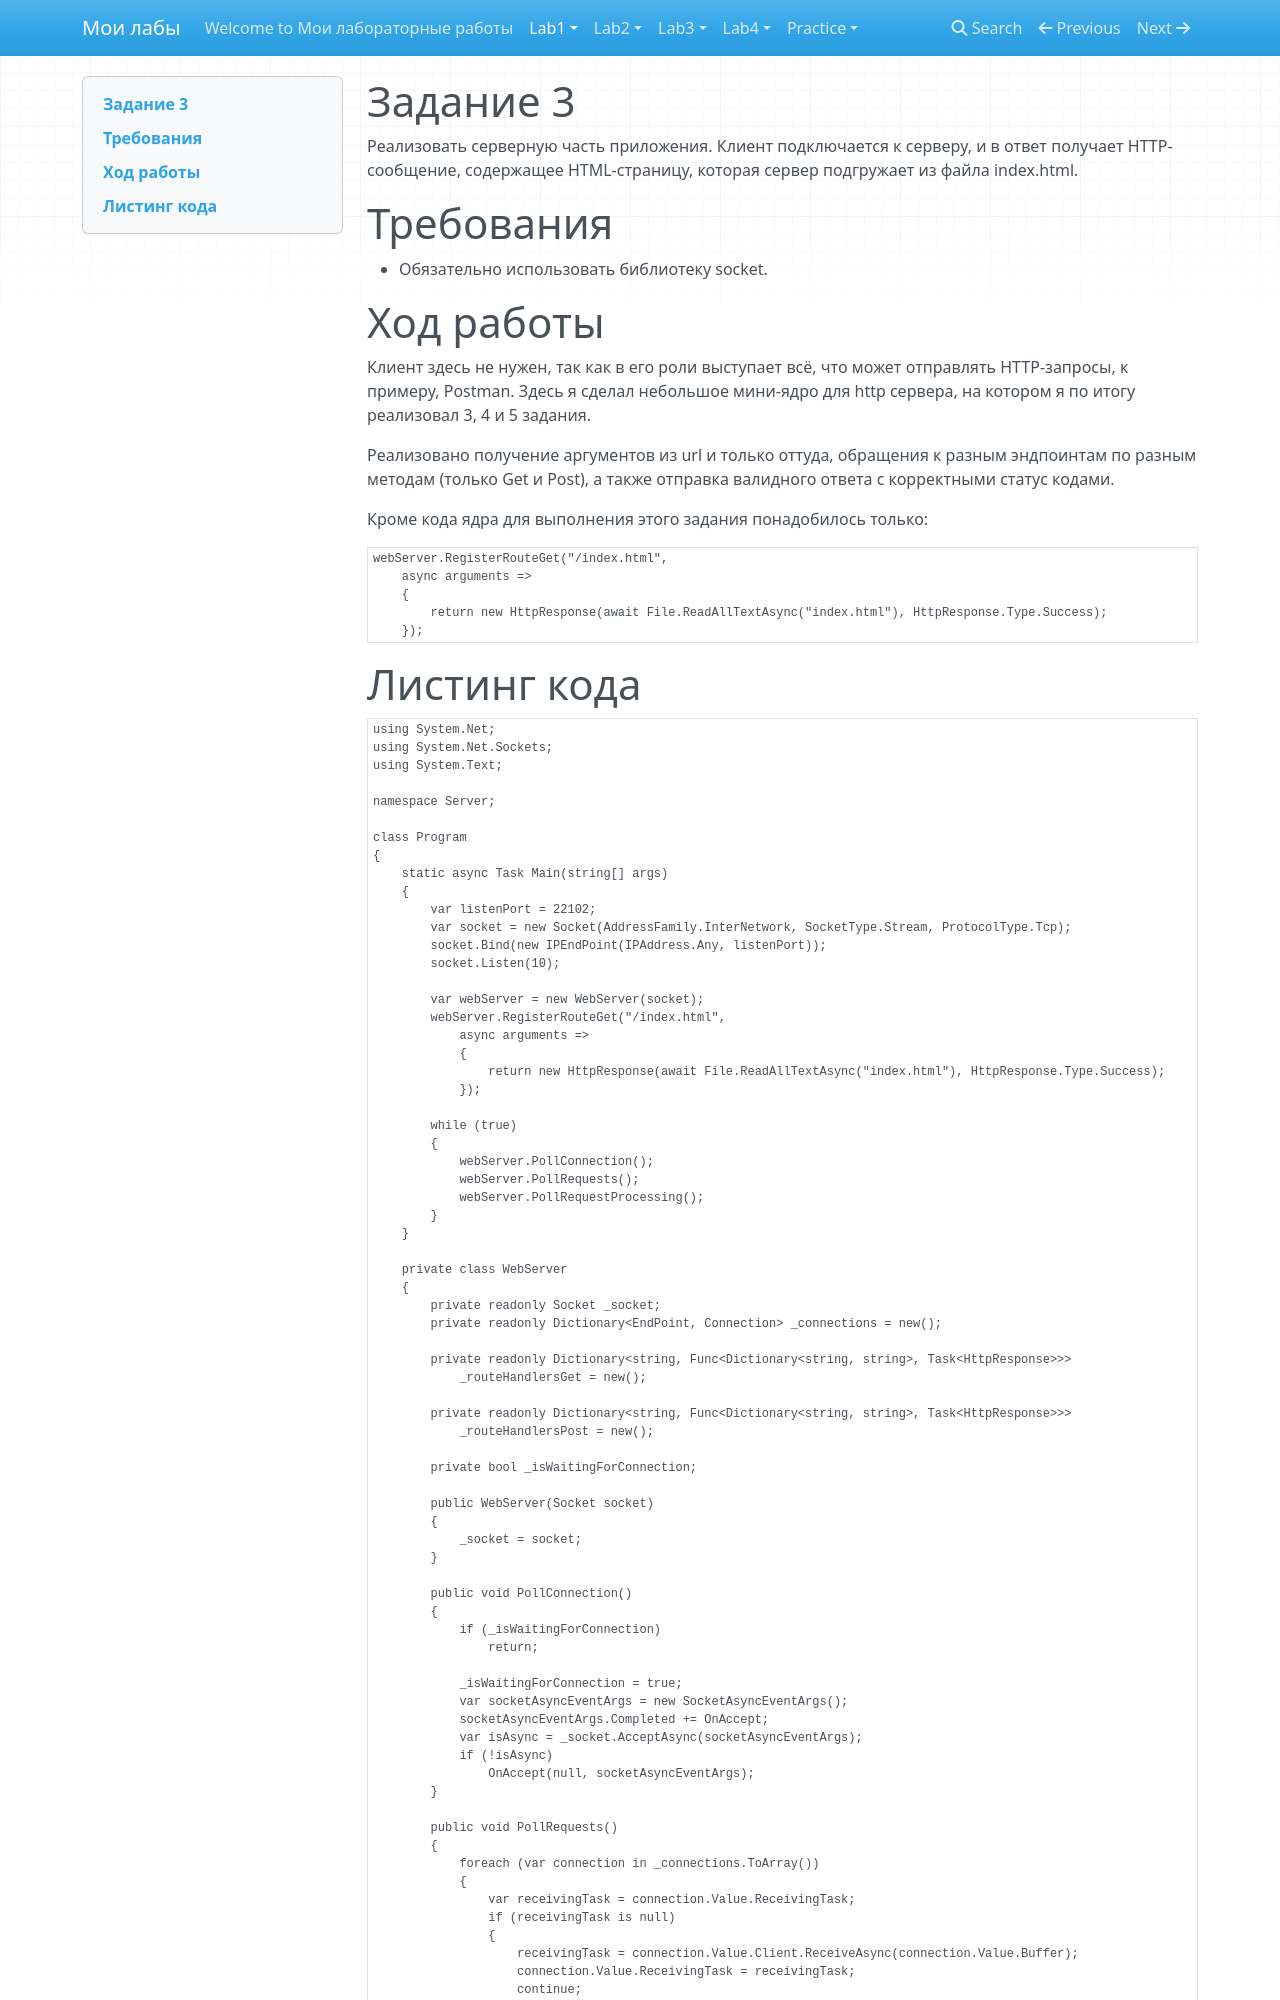

repository: AngryRectangle/ITMO_ICT_WebDevelopment_2024-2025 · page: lab1/task3/index.html · generator: mkdocs

# Задание 3

Реализовать серверную часть приложения. Клиент подключается к серверу,
и в ответ получает HTTP-сообщение, содержащее HTML-страницу, которая сервер подгружает из файла index.html.

# Требования

- Обязательно использовать библиотеку socket.

# Ход работы

Клиент здесь не нужен, так как в его роли выступает всё, что может отправлять HTTP-запросы, к примеру, Postman.
Здесь я сделал небольшое мини-ядро для http сервера, на котором я по итогу реализовал 3, 4 и 5 задания.

Реализовано получение аргументов из url и только оттуда, обращения к разным эндпоинтам по разным методам
(только Get и Post), а также отправка валидного ответа с корректными статус кодами.

Кроме кода ядра для выполнения этого задания понадобилось только:

```csharp
webServer.RegisterRouteGet("/index.html",
    async arguments =>
    {
        return new HttpResponse(await File.ReadAllTextAsync("index.html"), HttpResponse.Type.Success);
    });
```
